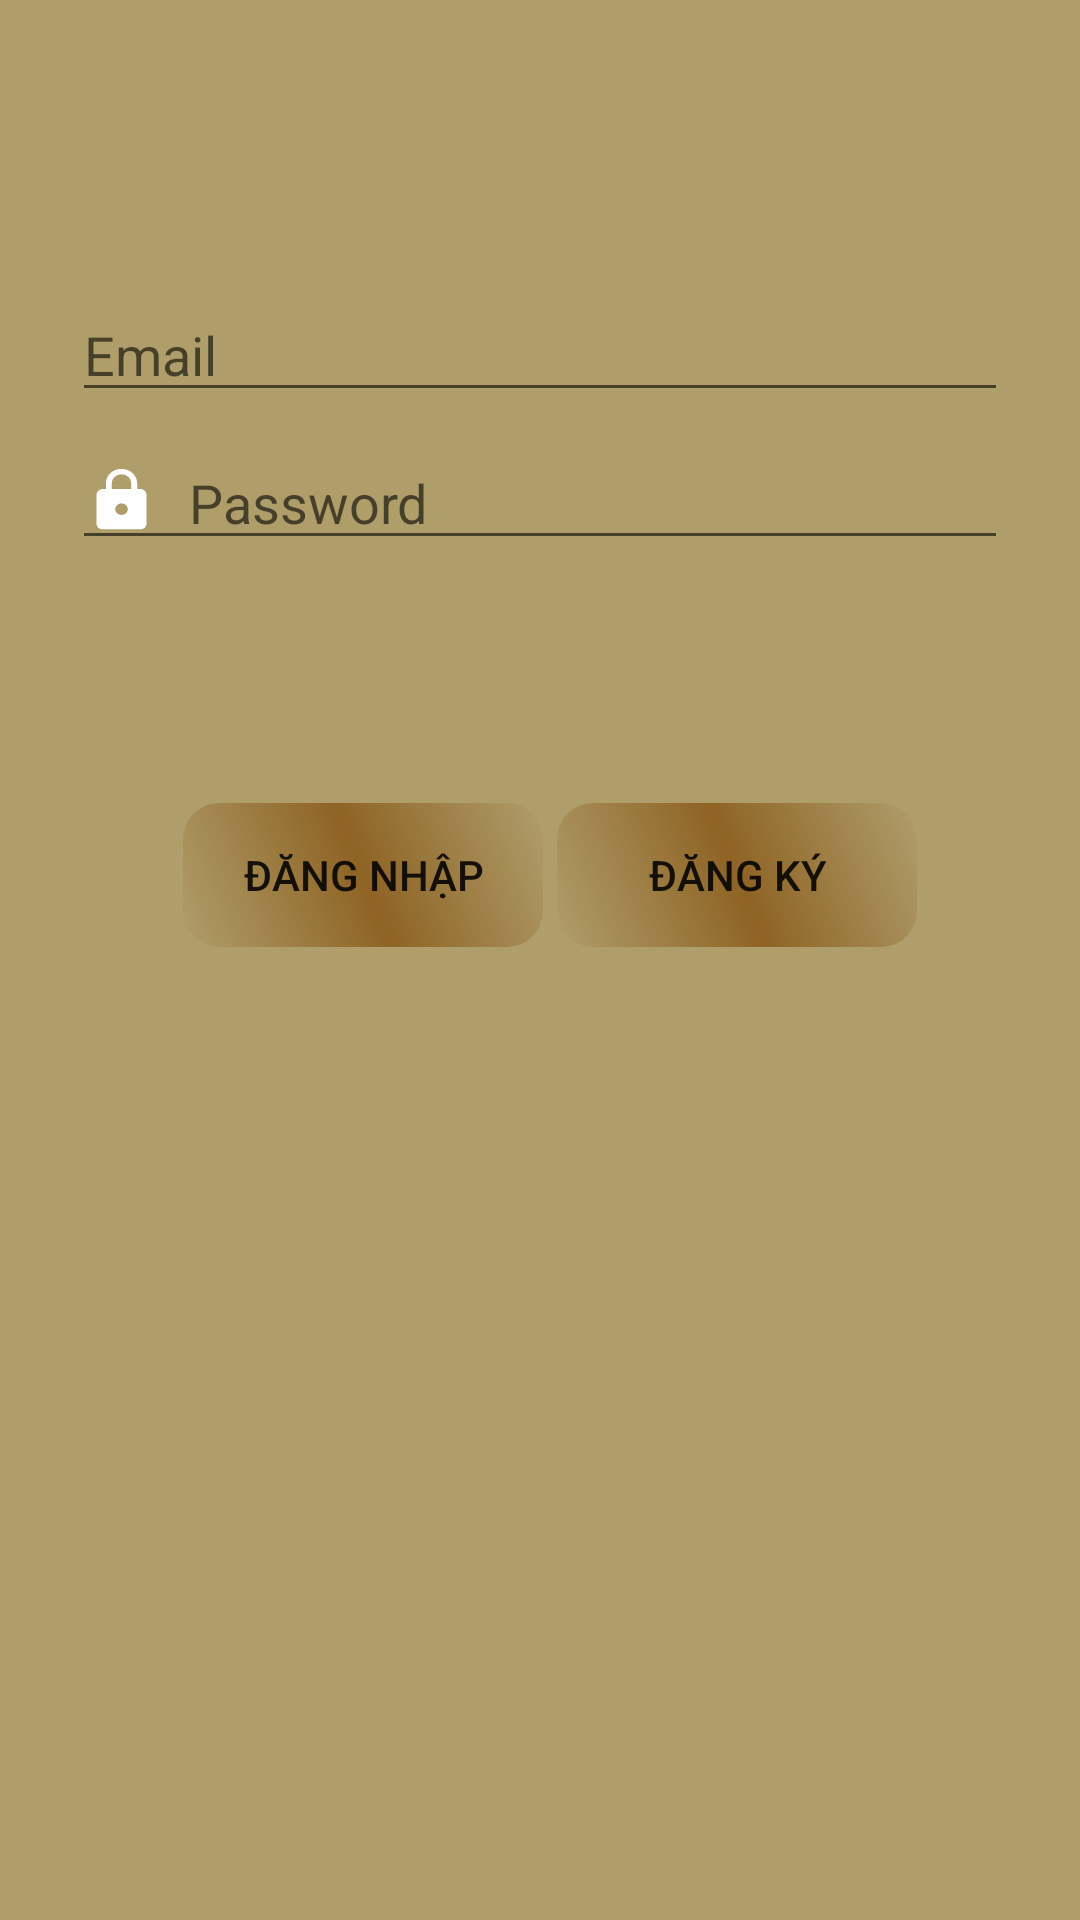

Here is an Android app screen rendered from its layout file. Give the layout XML and the strings, colors and styles it references.
<!-- AndroidManifest.xml: application theme AppTheme -->
<!-- res/layout/activity_login.xml -->
<?xml version="1.0" encoding="utf-8"?>
<androidx.constraintlayout.widget.ConstraintLayout
    android:background="#AF9E6A"
    xmlns:android="http://schemas.android.com/apk/res/android"
    xmlns:app="http://schemas.android.com/apk/res-auto"
    xmlns:tools="http://schemas.android.com/tools"
    android:layout_width="match_parent"
    android:layout_height="match_parent"
    tools:context=".UI.LoginActivity">
    <EditText
        android:id="@+id/email"
        android:drawableLeft="@drawable/ic_email_24"
        android:drawablePadding="10dp"
        android:layout_width="0dp"
        android:layout_height="wrap_content"
        android:layout_marginStart="24dp"
        android:layout_marginTop="96dp"
        android:layout_marginEnd="24dp"
        android:autofillHints="@string/prompt_email"
        android:hint="@string/prompt_email"
        android:inputType="textEmailAddress"
        android:selectAllOnFocus="true"
        app:layout_constraintEnd_toEndOf="parent"
        app:layout_constraintStart_toStartOf="parent"
        app:layout_constraintTop_toTopOf="parent" />

    <EditText
        android:id="@+id/password"
        android:drawableLeft="@drawable/ic_password_24"
        android:drawablePadding="10dp"
        android:layout_width="0dp"
        android:layout_height="wrap_content"
        android:layout_marginStart="24dp"
        android:layout_marginTop="8dp"
        android:layout_marginEnd="24dp"
        android:autofillHints="@string/prompt_password"
        android:hint="@string/prompt_password"
        android:imeActionLabel="@string/action_sign_in_short"
        android:imeOptions="actionDone"
        android:inputType="textPassword"
        android:selectAllOnFocus="true"
        app:layout_constraintEnd_toEndOf="parent"
        app:layout_constraintStart_toStartOf="parent"
        app:layout_constraintTop_toBottomOf="@+id/email" />

    <Button
        android:id="@+id/dangnhap"
        android:layout_width="120dp"
        android:background="@drawable/custom_btn"
        android:layout_height="wrap_content"
        android:layout_gravity="start"
        android:layout_marginStart="48dp"
        android:layout_marginTop="16dp"
        android:layout_marginEnd="48dp"
        android:layout_marginBottom="64dp"
        android:text="Đăng Nhập"
        app:layout_constraintBottom_toBottomOf="parent"
        app:layout_constraintEnd_toEndOf="parent"
        app:layout_constraintHorizontal_bias="0.09"
        app:layout_constraintStart_toStartOf="parent"
        app:layout_constraintTop_toBottomOf="@+id/password"
        app:layout_constraintVertical_bias="0.2" />

    <Button
        android:id="@+id/dangki"
        android:layout_width="120dp"
        android:layout_height="wrap_content"
        android:layout_gravity="start"
        android:layout_marginStart="48dp"
        android:layout_marginTop="16dp"
        android:layout_marginEnd="48dp"
        android:layout_marginBottom="64dp"
        android:text="Đăng Ký"
        android:background="@drawable/custom_btn"
        app:layout_constraintBottom_toBottomOf="parent"
        app:layout_constraintEnd_toEndOf="parent"
        app:layout_constraintHorizontal_bias="0.955"
        app:layout_constraintStart_toStartOf="parent"
        app:layout_constraintTop_toBottomOf="@+id/password"
        app:layout_constraintVertical_bias="0.2" />

    <ProgressBar
        android:id="@+id/loading"
        android:layout_width="wrap_content"
        android:layout_height="wrap_content"
        android:layout_gravity="center"
        android:layout_marginStart="32dp"
        android:layout_marginTop="64dp"
        android:layout_marginEnd="32dp"
        android:layout_marginBottom="64dp"
        android:visibility="gone"
        app:layout_constraintBottom_toBottomOf="parent"
        app:layout_constraintEnd_toEndOf="@+id/password"
        app:layout_constraintStart_toStartOf="@+id/password"
        app:layout_constraintTop_toTopOf="parent"
        app:layout_constraintVertical_bias="0.3" />

</androidx.constraintlayout.widget.ConstraintLayout>
<!-- resources referenced by this layout -->
<resources>
  <!-- drawable custom_btn (drawable) -->
  <?xml version="1.0" encoding="utf-8"?>
  <shape  android:shape="rectangle" xmlns:android="http://schemas.android.com/apk/res/android">
      <solid android:color="#6A322E"/>
      <corners android:radius="12dp"/>
      <gradient android:angle="45"
          android:centerColor="#8E6324"/>
  
  </shape>
  <!-- drawable ic_password_24 (drawable) -->
  <vector android:height="24dp" android:tint="#FFFFFF"
      android:viewportHeight="25" android:viewportWidth="24"
      android:width="25dp" xmlns:android="http://schemas.android.com/apk/res/android">
      <path android:fillColor="@android:color/white" android:pathData="M18,8h-1L17,6c0,-2.76 -2.24,-5 -5,-5S7,3.24 7,6v2L6,8c-1.1,0 -2,0.9 -2,2v10c0,1.1 0.9,2 2,2h12c1.1,0 2,-0.9 2,-2L20,10c0,-1.1 -0.9,-2 -2,-2zM12,17c-1.1,0 -2,-0.9 -2,-2s0.9,-2 2,-2 2,0.9 2,2 -0.9,2 -2,2zM15.1,8L8.9,8L8.9,6c0,-1.71 1.39,-3.1 3.1,-3.1 1.71,0 3.1,1.39 3.1,3.1v2z"/>
  </vector>
  <string name="action_sign_in_short">Sign in</string>
  <string name="prompt_email">Email</string>
  <string name="prompt_password">Password</string>
  <style name="AppTheme" parent="Theme.AppCompat.Light.NoActionBar">
          
          <item name="colorPrimary">@color/colorPrimary</item>
          <item name="colorPrimaryDark">@color/colorPrimaryDark</item>
          <item name="colorAccent">@color/colorAccent</item>
      </style>
  <!-- not gathered from this repository: default colours our renderer supplied (Android Studio template values) -->
  <color name="colorPrimary">#FF6200EE</color>
  <color name="colorPrimaryDark">#FF3700B3</color>
  <color name="colorAccent">#FF03DAC5</color>
</resources>
